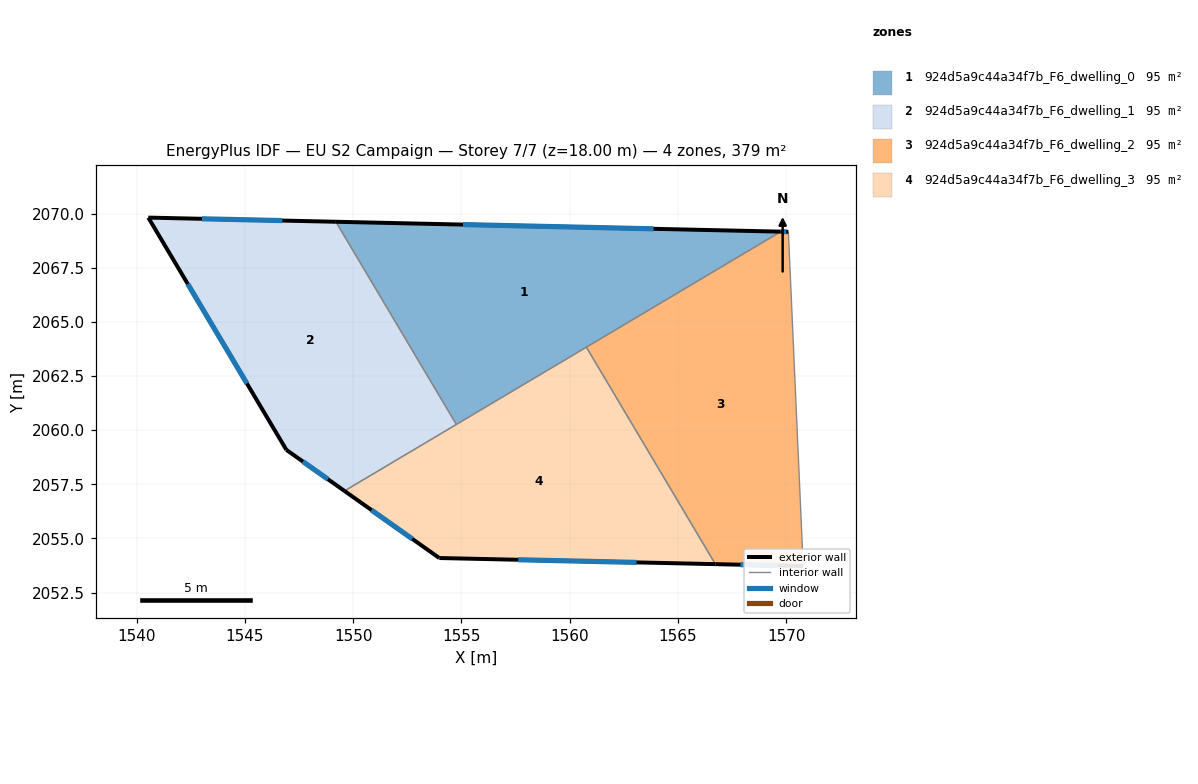
=== STOREY PLAN SPEC (per zone: floor XY polygon, exterior-wall plan segments, windows/doors) ===
zone 1: 924d5a9c44a34f7b_F6_dwelling_0  (94.9 m²)
  floor: (1569.74, 2069.17) (1554.77, 2060.26) (1549.20, 2069.62)
  exterior wall: (1569.74, 2069.17) – (1549.20, 2069.62)  [20.5 m]
    window: (1563.87, 2069.30) – (1555.07, 2069.49)  [11.3 m²]
  interior walls: 3
zone 2: 924d5a9c44a34f7b_F6_dwelling_1  (94.9 m²)
  floor: (1549.20, 2069.62) (1554.77, 2060.26) (1549.60, 2057.19) (1546.92, 2059.09) (1540.54, 2069.82)
  exterior wall: (1546.92, 2059.09) – (1549.60, 2057.19)  [3.3 m]
    window: (1547.68, 2058.55) – (1548.83, 2057.74)  [1.8 m²]
  exterior wall: (1540.54, 2069.82) – (1546.92, 2059.09)  [12.5 m]
    window: (1542.36, 2066.75) – (1545.09, 2062.16)  [6.9 m²]
  exterior wall: (1549.20, 2069.62) – (1540.54, 2069.82)  [8.7 m]
    window: (1546.73, 2069.68) – (1543.02, 2069.76)  [4.8 m²]
  interior walls: 2
zone 3: 924d5a9c44a34f7b_F6_dwelling_2  (94.8 m²)
  floor: (1570.10, 2069.16) (1570.78, 2053.72) (1566.72, 2053.81) (1560.77, 2063.83) (1569.74, 2069.17)
  exterior wall: (1570.10, 2069.16) – (1569.74, 2069.17)  [0.4 m]
    window: (1570.00, 2069.16) – (1569.84, 2069.17)  [0.2 m²]
  exterior wall: (1566.72, 2053.81) – (1570.78, 2053.72)  [4.1 m]
    window: (1567.88, 2053.79) – (1569.62, 2053.75)  [2.2 m²]
  interior walls: 3
zone 4: 924d5a9c44a34f7b_F6_dwelling_3  (94.9 m²)
  floor: (1560.77, 2063.83) (1566.72, 2053.81) (1553.98, 2054.10) (1549.60, 2057.19)
  exterior wall: (1553.98, 2054.10) – (1566.72, 2053.81)  [12.8 m]
    window: (1557.62, 2054.02) – (1563.08, 2053.89)  [7.0 m²]
  exterior wall: (1549.60, 2057.19) – (1553.98, 2054.10)  [5.4 m]
    window: (1550.85, 2056.31) – (1552.73, 2054.98)  [3.0 m²]
  interior walls: 3

=== DERIVED (storey summary) ===
Building: EU S2 Campaign
Storey: 7 of 7  (floor level z = 18.00 m)
Storey gross floor area: 379.4 m²
Zones on this storey: 4
  - 924d5a9c44a34f7b_F6_dwelling_0: floor 94.9 m²; exterior wall 20.5 m (61.6 m²); 1 window(s) 11.3 m²; WWR 18.4%
  - 924d5a9c44a34f7b_F6_dwelling_1: floor 94.9 m²; exterior wall 24.4 m (73.3 m²); 3 window(s) 13.5 m²; WWR 18.4%
  - 924d5a9c44a34f7b_F6_dwelling_2: floor 94.8 m²; exterior wall 4.4 m (13.2 m²); 2 window(s) 2.4 m²; WWR 18.4%
  - 924d5a9c44a34f7b_F6_dwelling_3: floor 94.9 m²; exterior wall 18.1 m (54.3 m²); 2 window(s) 10.0 m²; WWR 18.4%
Zone adjacency (shared interzone walls):
  - 924d5a9c44a34f7b_F6_dwelling_0 ↔ 924d5a9c44a34f7b_F6_dwelling_1
  - 924d5a9c44a34f7b_F6_dwelling_0 ↔ 924d5a9c44a34f7b_F6_dwelling_2
  - 924d5a9c44a34f7b_F6_dwelling_0 ↔ 924d5a9c44a34f7b_F6_dwelling_3
  - 924d5a9c44a34f7b_F6_dwelling_1 ↔ 924d5a9c44a34f7b_F6_dwelling_3
  - 924d5a9c44a34f7b_F6_dwelling_2 ↔ 924d5a9c44a34f7b_F6_dwelling_3